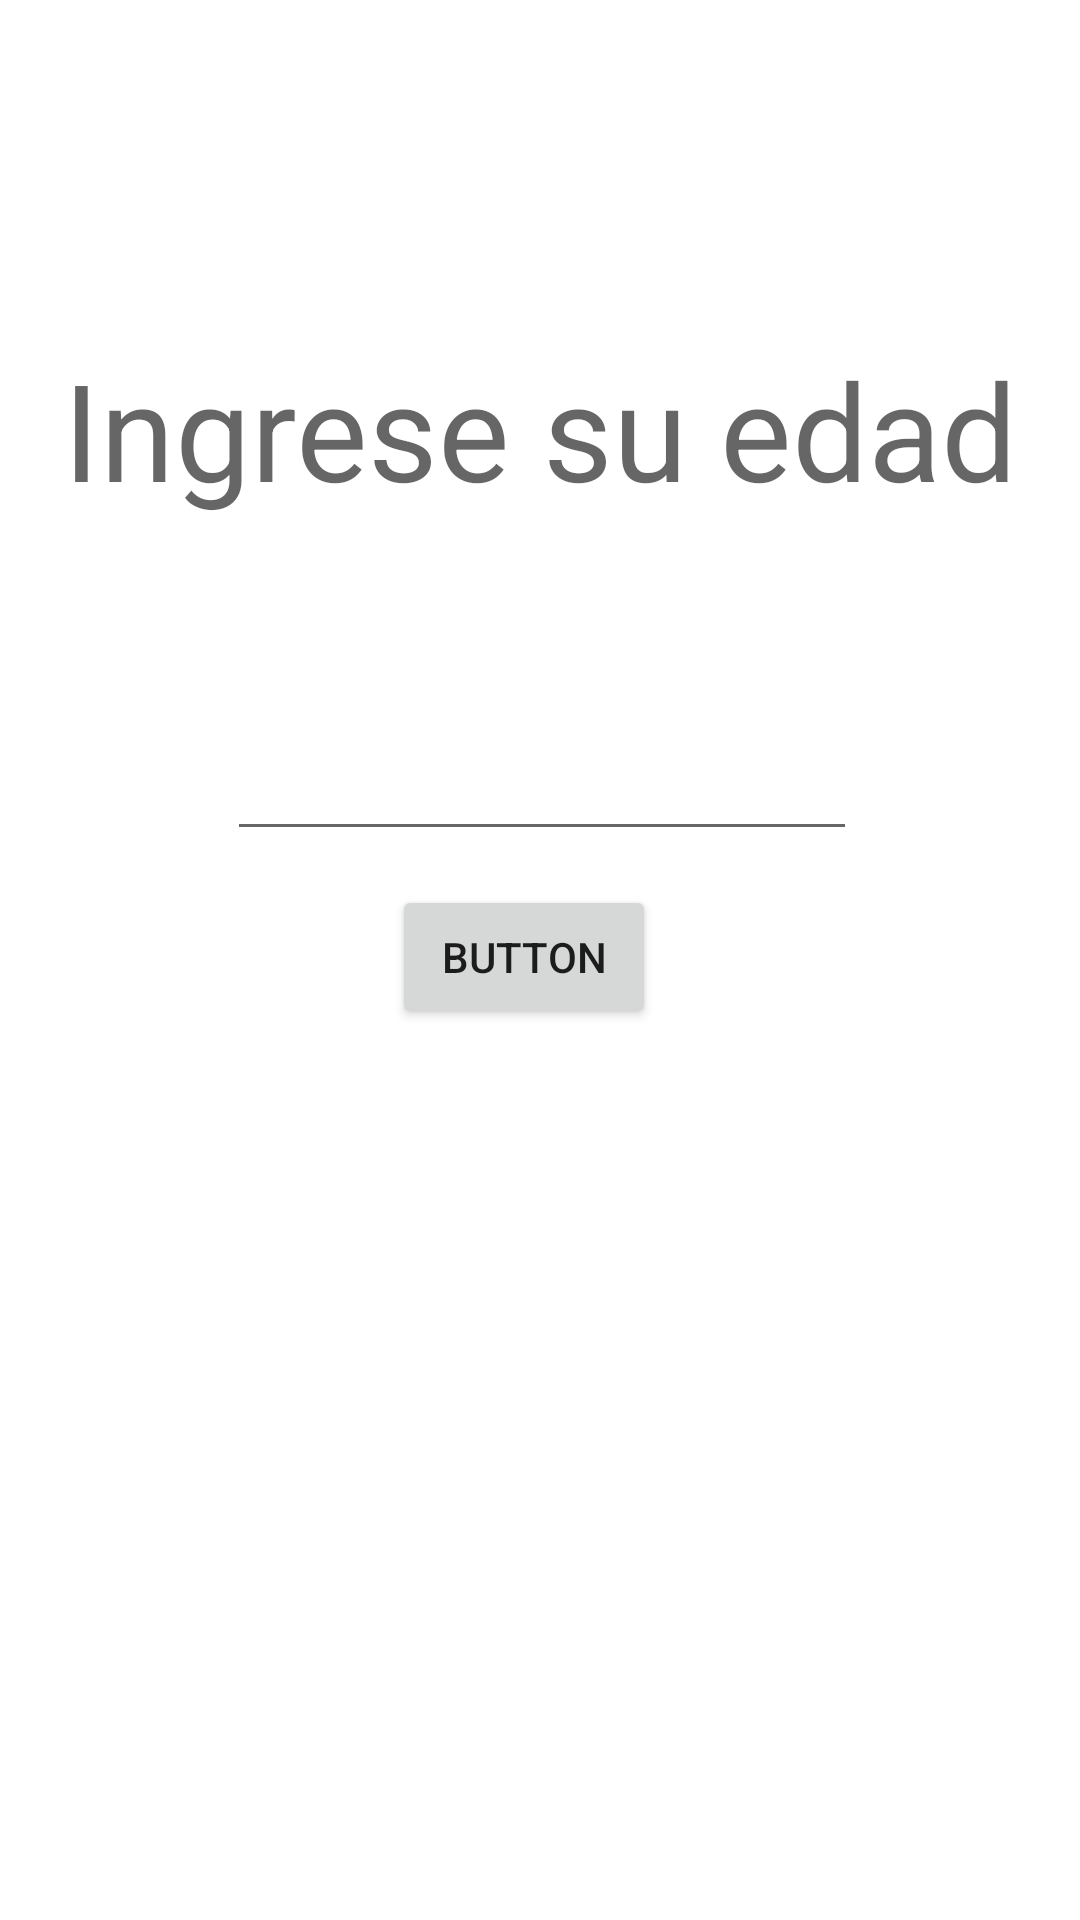

Write the Android layout XML for this screen, with the resource values it uses.
<!-- AndroidManifest.xml: application theme Theme.Nuevoactii -->
<!-- res/layout/activity_main.xml -->
<?xml version="1.0" encoding="utf-8"?>
<androidx.constraintlayout.widget.ConstraintLayout xmlns:android="http://schemas.android.com/apk/res/android"
    xmlns:app="http://schemas.android.com/apk/res-auto"
    xmlns:tools="http://schemas.android.com/tools"
    android:layout_width="match_parent"
    android:layout_height="match_parent"
    tools:context=".MainActivity">

    <TextView
        android:id="@+id/textView"
        android:layout_width="wrap_content"
        android:layout_height="wrap_content"
        android:onClick="enviardatos"
        android:text="@string/ingrese_su_edad"
        android:textAppearance="@style/TextAppearance.AppCompat.Display2"
        app:layout_constraintBottom_toBottomOf="parent"
        app:layout_constraintLeft_toLeftOf="parent"
        app:layout_constraintRight_toRightOf="parent"
        app:layout_constraintTop_toTopOf="parent"
        app:layout_constraintVertical_bias="0.195" />

    <Button
        android:id="@+id/btn1"
        android:layout_width="wrap_content"
        android:layout_height="wrap_content"
        android:layout_marginStart="153dp"
        android:layout_marginTop="56dp"
        android:layout_marginEnd="164dp"
        android:layout_marginBottom="231dp"
        android:onClick="enviardatos"
        android:text="@string/btn1"
        app:layout_constraintBottom_toBottomOf="parent"
        app:layout_constraintEnd_toEndOf="parent"
        app:layout_constraintStart_toStartOf="parent"
        app:layout_constraintTop_toBottomOf="@+id/textView" />

    <EditText
        android:id="@+id/Edad"
        android:layout_width="wrap_content"
        android:layout_height="wrap_content"
        android:layout_marginStart="101dp"
        android:layout_marginTop="86dp"
        android:layout_marginEnd="100dp"
        android:layout_marginBottom="28dp"
        android:ems="10"
        android:inputType="numberSigned"
        app:layout_constraintBottom_toTopOf="@+id/btn1"
        app:layout_constraintEnd_toEndOf="parent"
        app:layout_constraintStart_toStartOf="parent"
        app:layout_constraintTop_toBottomOf="@+id/textView"
        android:autofillHints="" />

</androidx.constraintlayout.widget.ConstraintLayout>
<!-- resources referenced by this layout -->
<resources>
  <string name="btn1">Button</string>
  <string name="ingrese_su_edad">Ingrese su edad</string>
  <style name="Theme.Nuevoactii" parent="Theme.MaterialComponents.DayNight.DarkActionBar">
          
          <item name="colorPrimary">@color/purple_500</item>
          <item name="colorPrimaryVariant">@color/purple_700</item>
          <item name="colorOnPrimary">@color/white</item>
          
          <item name="colorSecondary">@color/teal_200</item>
          <item name="colorSecondaryVariant">@color/teal_700</item>
          <item name="colorOnSecondary">@color/black</item>
          
          <item name="android:statusBarColor" tools:targetApi="l">?attr/colorPrimaryVariant</item>
          
      </style>
  <!-- not gathered from this repository: default colours our renderer supplied (Android Studio template values) -->
  <color name="purple_500">#FF6200EE</color>
  <color name="purple_700">#FF3700B3</color>
  <color name="teal_200">#FF03DAC5</color>
  <color name="teal_700">#FF018786</color>
  <color name="black">#FF000000</color>
  <color name="white">#FFFFFFFF</color>
</resources>
